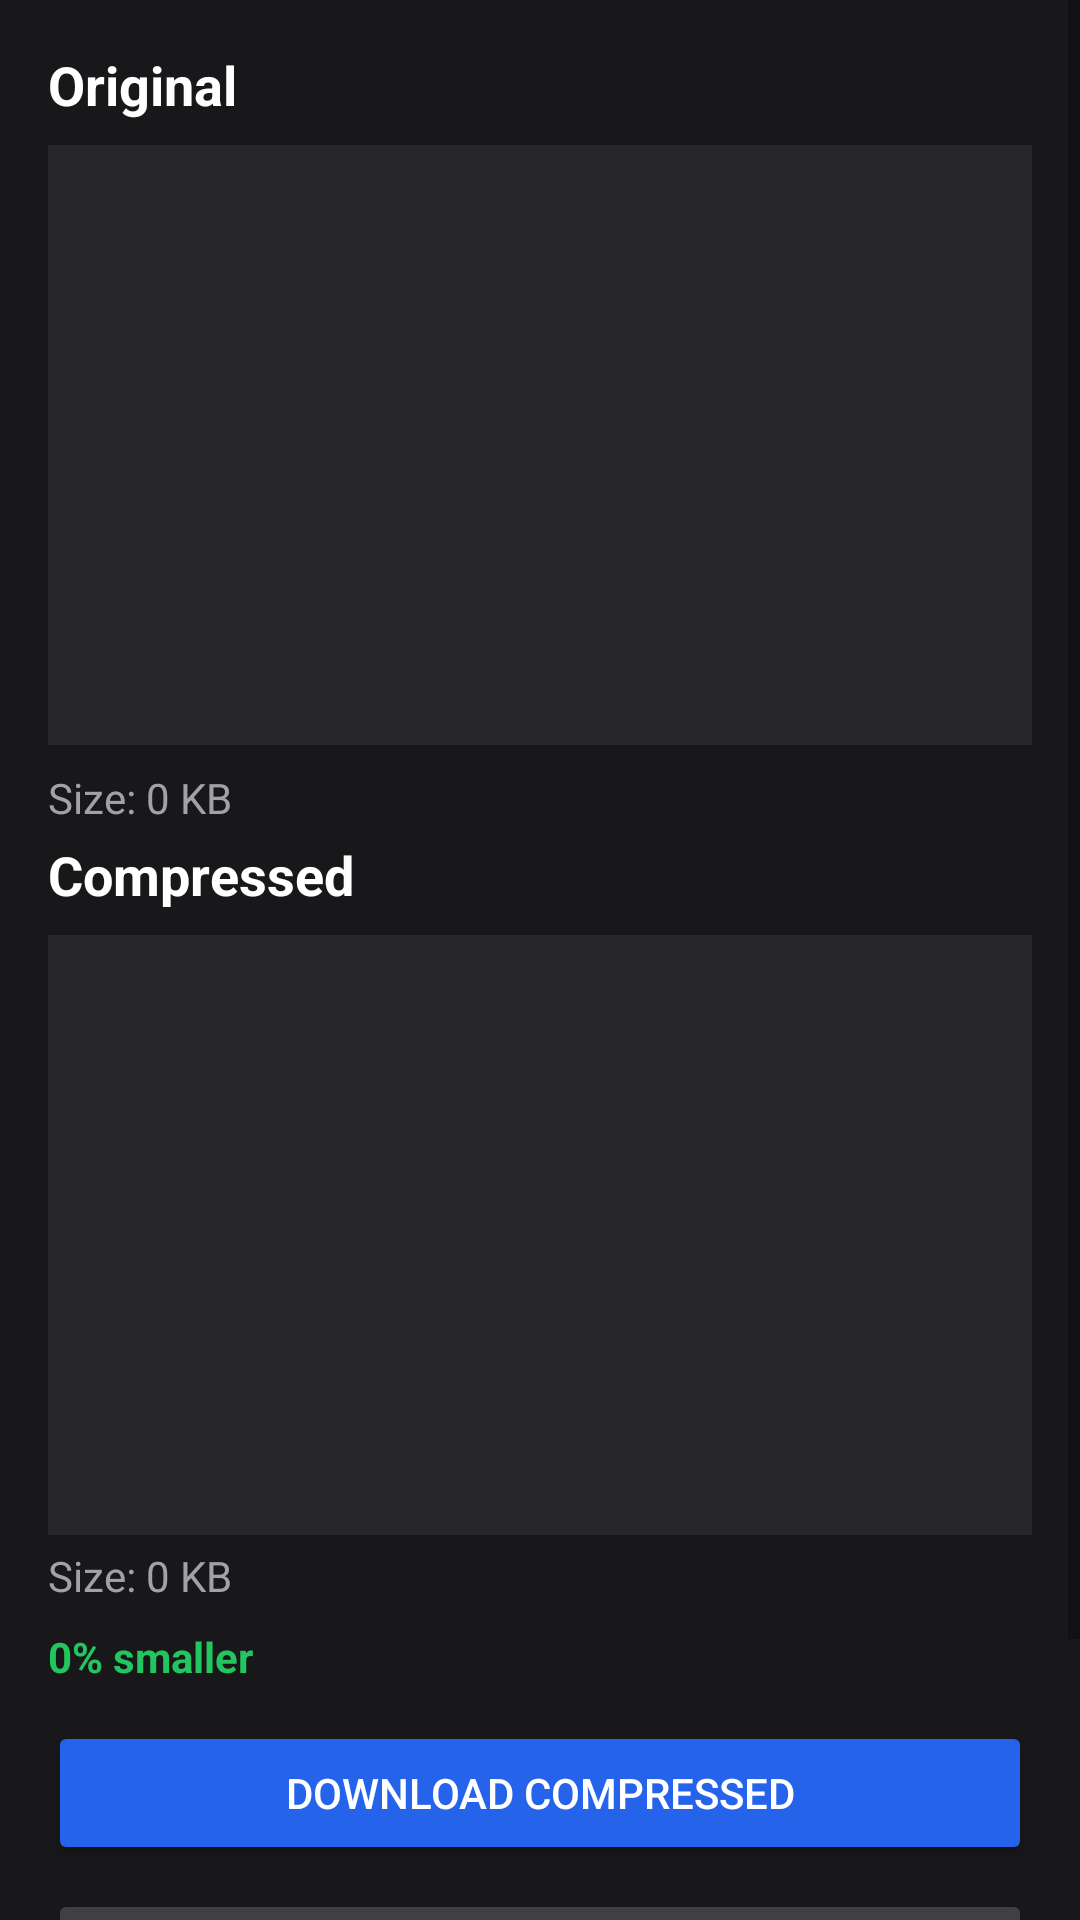

Write the Android layout XML for this screen, with the resource values it uses.
<!-- AndroidManifest.xml: application theme Theme.MaterialComponents.DayNight.NoActionBar -->
<!-- res/layout/fragment_result.xml -->
<?xml version="1.0" encoding="utf-8"?>
<ScrollView xmlns:android="http://schemas.android.com/apk/res/android"
    xmlns:app="http://schemas.android.com/apk/res-auto"
    android:layout_width="match_parent"
    android:layout_height="match_parent"
    android:background="#18181B"
    android:fillViewport="true">

    <androidx.constraintlayout.widget.ConstraintLayout
        android:layout_width="match_parent"
        android:layout_height="wrap_content"
        android:padding="16dp">

        <TextView
            android:id="@+id/originalTitle"
            android:layout_width="wrap_content"
            android:layout_height="wrap_content"
            android:text="Original"
            android:textColor="#FFFFFF"
            android:textSize="18sp"
            android:textStyle="bold"
            app:layout_constraintStart_toStartOf="parent"
            app:layout_constraintTop_toTopOf="parent" />

        <ImageView
            android:id="@+id/originalImageView"
            android:layout_width="0dp"
            android:layout_height="200dp"
            android:layout_marginTop="8dp"
            android:background="#27272A"
            android:padding="8dp"
            android:scaleType="centerCrop"
            app:layout_constraintEnd_toEndOf="parent"
            app:layout_constraintStart_toStartOf="parent"
            app:layout_constraintTop_toBottomOf="@id/originalTitle" />

        <TextView
            android:id="@+id/originalSizeText"
            android:layout_width="wrap_content"
            android:layout_height="wrap_content"
            android:layout_marginTop="8dp"
            android:text="Size: 0 KB"
            android:textColor="#A1A1AA"
            app:layout_constraintStart_toStartOf="parent"
            app:layout_constraintTop_toBottomOf="@id/originalImageView" />

        <TextView
            android:id="@+id/compressedTitle"
            android:layout_width="wrap_content"
            android:layout_height="wrap_content"
            android:layout_marginTop="4dp"
            android:text="Compressed"
            android:textColor="#FFFFFF"
            android:textSize="18sp"
            android:textStyle="bold"
            app:layout_constraintStart_toStartOf="parent"
            app:layout_constraintTop_toBottomOf="@id/originalSizeText" />

        <ImageView
            android:id="@+id/compressedImageView"
            android:layout_width="0dp"
            android:layout_height="200dp"
            android:layout_marginTop="8dp"
            android:background="#27272A"
            android:padding="8dp"
            android:scaleType="centerCrop"
            app:layout_constraintEnd_toEndOf="parent"
            app:layout_constraintStart_toStartOf="parent"
            app:layout_constraintTop_toBottomOf="@id/compressedTitle" />

        <TextView
            android:id="@+id/compressedSizeText"
            android:layout_width="wrap_content"
            android:layout_height="wrap_content"
            android:layout_marginTop="4dp"
            android:text="Size: 0 KB"
            android:textColor="#A1A1AA"
            app:layout_constraintStart_toStartOf="parent"
            app:layout_constraintTop_toBottomOf="@id/compressedImageView" />

        <TextView
            android:id="@+id/compressionRatioText"
            android:layout_width="wrap_content"
            android:layout_height="wrap_content"
            android:layout_marginTop="8dp"
            android:text="0% smaller"
            android:textColor="#22C55E"
            android:textStyle="bold"
            app:layout_constraintStart_toStartOf="parent"
            app:layout_constraintTop_toBottomOf="@id/compressedSizeText" />

        <Button
            android:id="@+id/downloadButton"
            android:layout_width="0dp"
            android:layout_height="wrap_content"
            android:layout_marginTop="12dp"
            android:backgroundTint="#2563EB"
            android:text="Download Compressed"
            android:textColor="#FFFFFF"
            app:layout_constraintEnd_toEndOf="parent"
            app:layout_constraintStart_toStartOf="parent"
            app:layout_constraintTop_toBottomOf="@id/compressionRatioText" />

        <Button
            android:id="@+id/shareButton"
            android:layout_width="0dp"
            android:layout_height="wrap_content"
            android:layout_marginTop="8dp"
            android:backgroundTint="#3F3F46"
            android:text="Share Image"
            android:textColor="#FFFFFF"
            app:layout_constraintEnd_toEndOf="parent"
            app:layout_constraintStart_toStartOf="parent"
            app:layout_constraintTop_toBottomOf="@id/downloadButton" />

        <Button
            android:id="@+id/newImageButton"
            android:layout_width="0dp"
            android:layout_height="wrap_content"
            android:layout_marginTop="8dp"
            android:layout_marginBottom="16dp"
            android:backgroundTint="#27272A"
            android:text="New Image"
            android:textColor="#FFFFFF"
            app:layout_constraintEnd_toEndOf="parent"
            app:layout_constraintStart_toStartOf="parent"
            app:layout_constraintTop_toBottomOf="@id/shareButton" />

    </androidx.constraintlayout.widget.ConstraintLayout>
</ScrollView>
<!-- resources referenced by this layout -->
<resources>

</resources>
